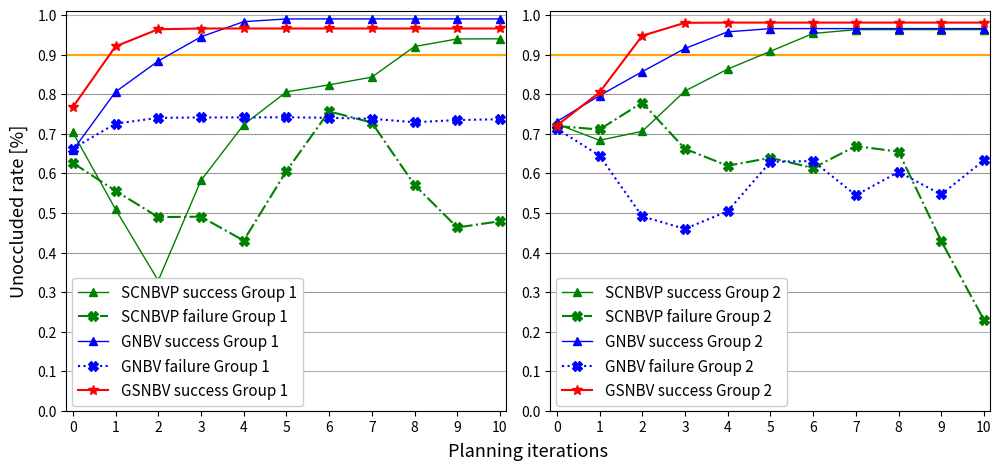

Here is the Python script that generated this plot: (Note: this script raises an exception after producing the figure.)
import matplotlib.pyplot as plt
import numpy as np
from scipy.interpolate import CubicSpline
from scipy.ndimage import gaussian_filter1d

mywin_size = 7
win_size = 6
lose_size =7
# Create plot
sigma = 0.6  # The standard deviation for Gaussian kernel
fig_text_font = 13
legend_font_size = 11
legendframealpha = 1
# plt.figure(figsize=(10, 5))
# fig, ax = plt.subplots(figsize=(10, 5))

# Group3
avg_gsnbv_win = np.array([0.70698, 0.78465, 0.98068, 0.98068, 0.98068, 0.98068, 0.98068, 0.98068, 0.98068, 0.98068, 0.98068])
x = np.arange(len(avg_gsnbv_win))
avg_scnbvp_all = np.array([0.71707, 0.67108, 0.74806, 0.74758, 0.75942, 0.80818, 0.81155, 0.85027, 0.86137, 0.74535, 0.65387])
avg_scnbvp_win = np.array([0.7361833333, 0.66925, 0.6850166667, 0.82515, 0.8623833333, 0.90605, 0.9629833333, 0.9629833333, 0.9629833333, 0.9629833333, 0.9629833333])
avg_scnbvp_lose = np.array([0.7284, 0.673825, 0.842625, 0.631225, 0.604975, 0.661375, 0.5844, 0.6812, 0.70895, 0.4189, 0.1902])
avg_gnbv_all = np.array([0.74896, 0.7376, 0.65471, 0.68667, 0.72159, 0.81283, 0.81311, 0.72605, 0.81324, 0.72739, 0.8139])
avg_gnbv_win = np.array([0.71612, 0.8016, 0.8554, 0.91806, 0.96556, 0.96556, 0.96556, 0.96556, 0.96556, 0.96556, 0.96556])
avg_gnbv_lose = np.array([0.7218, 0.6736, 0.45402, 0.45528, 0.47762, 0.6601, 0.66066, 0.48654, 0.66092, 0.48922, 0.66224])

# Apply Gaussian smoothing
avg_gsnbv_win_smooth = gaussian_filter1d(avg_gsnbv_win, sigma=sigma)
avg_scnbvp_win_smooth = gaussian_filter1d(avg_scnbvp_win, sigma=sigma)
avg_scnbvp_lose_smooth = gaussian_filter1d(avg_scnbvp_lose, sigma=sigma)
avg_gnbv_win_smooth = gaussian_filter1d(avg_gnbv_win, sigma=sigma)
avg_gnbv_lose_smooth = gaussian_filter1d(avg_gnbv_lose, sigma=sigma)

# Create subplots side by side
# fig, (ax1, ax2, ax3) = plt.subplots(1, 3, figsize=(13.5, 5))  # Adjusted figsize for better visibility
fig, (ax1, ax2) = plt.subplots(1, 2, figsize=(10.5, 5))  # Adjusted figsize for better visibility

for ax in [ax1, ax2]:
    for y_dashed in [0.3, 0.4, 0.5, 0.6 , 0.7, 0.8, 0.9]:
        if y_dashed != 0.9:
            ax.axhline(y=y_dashed, color='gray', linestyle='--', linewidth=0.5)
        else:
            ax.axhline(y=y_dashed, color='orange', linestyle='-', linewidth=1.5)

# Group 1
avg_gsnbv_win_group1 = np.array([0.72798,	0.95799,	0.96583,	0.96583,	0.96583,	0.96583,	0.96583,	0.96583,	0.96583,	0.96583,	0.96583])
avg_gsnbv_win_group1_smooth = gaussian_filter1d(avg_gsnbv_win_group1, sigma=sigma)
# avg_scnbvp_win_group1 = np.array([0.6410333333,	0.5277666667,	0.1982666667,	0.6429,	0.7192666667,	0.8234666667,	0.8234666667,	0.8234666667,	0.9398,	0.9398,0.9398])
avg_scnbvp_win_group1 = np.array([0.7410333333,	0.5277666667,	0.1982666667,	0.6429,	0.7192666667,	0.8234666667,	0.8234666667,	0.8234666667,	0.9398,	0.9398,0.9398])
avg_scnbvp_win_group1_smooth = gaussian_filter1d(avg_scnbvp_win_group1, sigma=sigma)
avg_scnbvp_lose_group1 = np.array([0.6410571429,	0.5577,	0.4623714286,	0.5303857143,	0.3562714286,	0.6211,	0.7928,	0.7559714286,	0.5587,	0.4322714286	,0.4884])
avg_scnbvp_lose_group1_smooth = gaussian_filter1d(avg_scnbvp_lose_group1, sigma=sigma)

avg_gnbvp_win_group1 = np.array([0.6215166667,	0.8332833333	,0.8803,	0.9498	,0.99	,0.99	,0.99,	0.99	,0.99,	0.99,	0.99])
avg_gnbvp_win_group1_smooth = gaussian_filter1d(avg_gnbvp_win_group1, sigma=sigma)
avg_gnbvp_lose_group1 = np.array([0.646475	,0.741925	,0.7398,	0.7416	,0.741	,0.7422	,0.7398	,0.741	,0.724125,	0.73675,	0.73675])
avg_gnbvp_lose_group1_smooth = gaussian_filter1d(avg_gnbvp_lose_group1, sigma=sigma)

# Plot Group 1 on ax1
ax1.plot(x, avg_scnbvp_win_group1_smooth, label='SCNBVP success Group 1', color='green', marker='^', linewidth=1, markersize=win_size)
ax1.plot(x, avg_scnbvp_lose_group1_smooth, label='SCNBVP failure Group 1', color='green', marker='X', linestyle='dashdot', linewidth=1.5, markersize=lose_size)
ax1.plot(x, avg_gnbvp_win_group1_smooth, label='GNBV success Group 1', color='blue', marker='^', linewidth=1, markersize=win_size)
ax1.plot(x, avg_gnbvp_lose_group1_smooth, label='GNBV failure Group 1', color='blue', marker='X', linestyle='dotted', linewidth=1.5, markersize=lose_size)
ax1.plot(x, avg_gsnbv_win_group1_smooth, label='GSNBV success Group 1', color='red', marker='*', markersize=mywin_size)

# Plot Group 3 on ax2
ax2.plot(x, avg_scnbvp_win_smooth, label='SCNBVP success Group 2', color='green', marker='^', linewidth=1, markersize=win_size)
ax2.plot(x, avg_scnbvp_lose_smooth, label='SCNBVP failure Group 2', color='green', marker='X', linestyle='dashdot', linewidth=1.5, markersize=lose_size)
ax2.plot(x, avg_gnbv_win_smooth, label='GNBV success Group 2', color='blue', marker='^', linewidth=1, markersize=win_size)
ax2.plot(x, avg_gnbv_lose_smooth, label='GNBV failure Group 2', color='blue', marker='X', linestyle='dotted', linewidth=1.5, markersize=lose_size)
ax2.plot(x, avg_gsnbv_win_smooth, label='GSNBV success Group 2', color='red', marker='*', markersize=mywin_size)

# ax3.plot(x, avg_scnbvp_win_smooth, label='SCNBVP success Group 3', color='green', marker='^', linewidth=1, markersize=win_size)
# ax3.plot(x, avg_scnbvp_lose_smooth, label='SCNBVP failure Group 3', color='green', marker='X', linestyle='dashdot', linewidth=1.5, markersize=lose_size)
# ax3.plot(x, avg_gnbv_win_smooth, label='GNBV success Group 3', color='blue', marker='^', linewidth=1, markersize=win_size)
# ax3.plot(x, avg_gnbv_lose_smooth, label='GNBV failure Group 3', color='blue', marker='X', linestyle='dotted', linewidth=1.5, markersize=lose_size)
# ax3.plot(x, avg_gsnbv_win_smooth, label='GSNBV success Group 3', color='red', marker='*', markersize=mywin_size)



# Configuration for both axes
# for ax in [ax1, ax2,ax3]:
for ax in [ax1, ax2]:
    ax.set_xticks(np.arange(0, 10.05, 1))
    ax.set_xlim([-0.15, 10.15])
    ax.set_ylim([0.0, 1.01])
    ax.set_yticks(np.arange(0, 1.01, 0.1))
    ax.grid(True, which='both', axis='y')
    # ax.legend(ncol=1, loc='lower left', fontsize = 11, facecolor='white', framealpha=0.5)
    ax.legend(ncol=1, loc='lower left', bbox_to_anchor=(-0.005, -0.006),fontsize = legend_font_size, facecolor='white', framealpha=legendframealpha)
    
    # Add horizontal dashed lines at specified y-values
    # for y_dashed in [0.1, 0.2, 0.3, 0.4, 0.5, 0.6 , 0.7, 0.8, 0.9]:

    # for y_dashed in [0.3, 0.4, 0.5, 0.6 , 0.7, 0.8, 0.9]:
    #     if y_dashed != 0.9:
    #         ax.axhline(y=y_dashed, color='gray', linestyle='--', linewidth=0.5)
    #     else:
    #         ax.axhline(y=y_dashed, color='orange', linestyle='-', linewidth=1.5)

# ax1.legend(ncol=1, loc='lower left', bbox_to_anchor=(0.32, -0.015),fontsize = legend_font_size, facecolor='white', framealpha=0.7)
            
# ax1.set_yticks(np.arange(0, 1.05, 0.1))
fig.text(0.5, 0.02, 'Planning iterations', ha='center', va='center', fontsize=fig_text_font)  # Central x-label
fig.text(0.015, 0.5, 'Unoccluded rate [%]', ha='center', va='center', rotation='vertical', fontsize=fig_text_font)  # Central y-label

# ax1.grid(True, which='both', axis='y')  # Enables only horizontal grid lines
# ax2.grid(True, which='both', axis='y')  # Same for the second subplot

# Adjust layout to prevent overlap
# plt.subplots_adjust(wspace=0.3)
# plt.subplots_adjust(wspace=0.1)
# Example using subplots_adjust to tighten layout
plt.subplots_adjust(left=0.06, right=0.94, top=0.9, bottom=0.1, wspace=0.1, hspace=0.0)

# This removes excess space around the figure
# plt.tight_layout()

# Show legend
# ax.legend(ncol=2, loc='lower left', bbox_to_anchor=(0.0, 0.0))
# plt.savefig('/home/<user>/Pictures/sota_plot_compare_combine_plot.png', format='png', dpi=300)
plt.savefig('/home/<user>/Pictures/sota_plot_compare_2exp.png', format='png', dpi=300)
# Show plot
# plt.grid(True)
plt.show()
